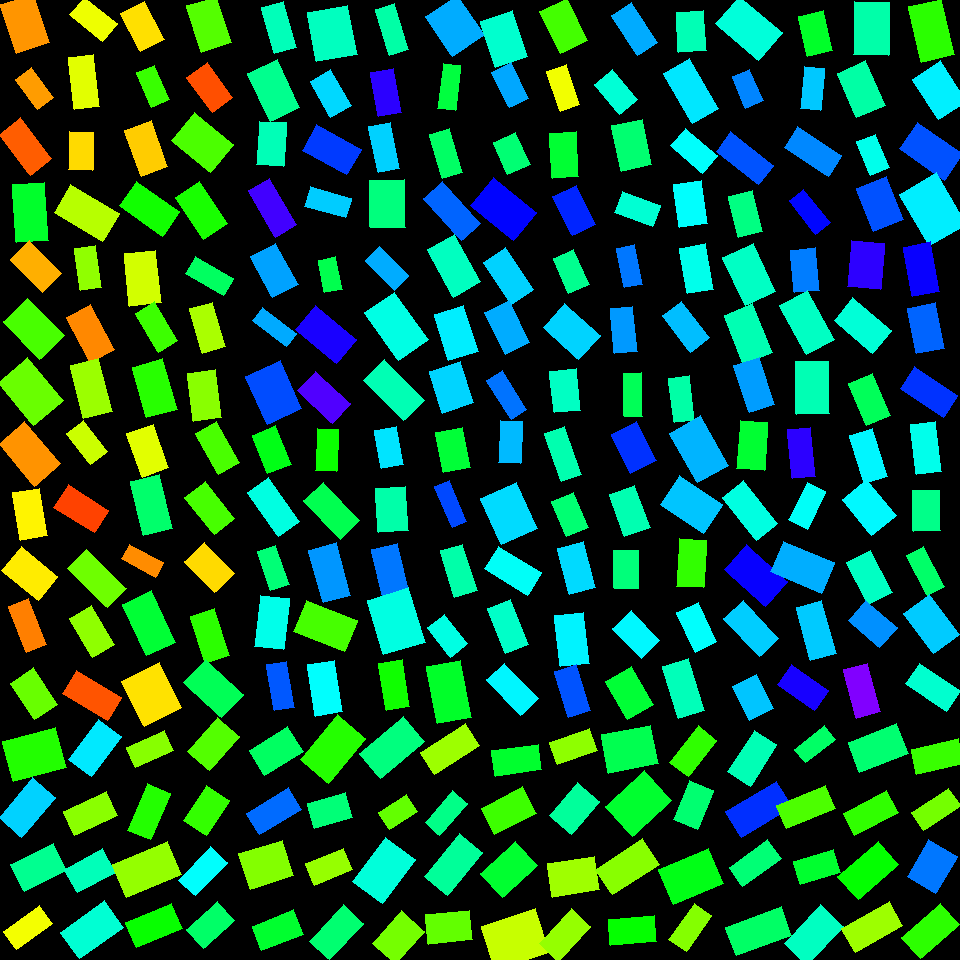

The data file committed next to this chart (first rows):
, angleRotated, color, length, logWidthLengthRatio, x, y, centerX, centerY, width, lengthRotatedProjectX, widthRotatedProjectX, lengthRotatedProjectY, widthRotatedProjectY, vertexRightBottom, vertexRightTop, vertexLeftBottom, vertexLeftTop
0, 2.882, 0.3107, 54.97, -0.3044, 34.6, 754.5, 30, 750, 40.55, -53.14, 10.39, 14.09, -39.19, (13, 781), (2, 741), (66, 767), (55, 727)
1, 2.278, 0.5291, 52.67, -0.524, 27, 807.4, 30, 810, 31.19, -34.24, 23.7, 40.02, -20.27, (21, 837), (-1, 817), (55, 797), (32, 777)
2, 2.676, 0.4279, 47.91, -0.4668, 38.81, 867.6, 30, 870, 30.04, -42.82, 13.47, 21.49, -26.85, (24, 891), (10, 864), (66, 870), (53, 843)
3, 2.518, 0.1735, 44.41, -0.656, 28.08, 927.6, 30, 930, 23.04, -36.06, 13.45, 25.92, -18.71, (16, 949), (3, 931), (52, 923), (39, 905)
4, 2.2, 0.5138, 50.55, -0.5583, 94.98, 748, 90, 750, 28.92, -29.76, 23.38, 40.87, -17.03, (91, 776), (68, 759), (121, 736), (98, 719)
5, 2.717, 0.2429, 47.56, -0.5914, 90.74, 813.7, 90, 810, 26.32, -43.34, 10.84, 19.58, -23.99, (74, 835), (63, 811), (117, 815), (106, 791)
6, 2.643, 0.4545, 43.26, -0.473, 89.97, 870.5, 90, 870, 26.95, -37.99, 12.88, 20.68, -23.67, (77, 892), (64, 869), (115, 872), (102, 848)
7, 2.518, 0.4714, 54.47, -0.5045, 91.92, 929.6, 90, 930, 32.89, -44.21, 19.21, 31.82, -26.7, (79, 958), (60, 932), (123, 927), (104, 900)
8, 2.716, 0.2445, 41.76, -0.6754, 150, 749, 150, 750, 21.25, -38.03, 8.777, 17.25, -19.36, (135, 767), (126, 747), (173, 750), (164, 730)
9, 1.974, 0.31, 50.3, -0.7115, 148.9, 811.8, 150, 810, 24.7, -19.73, 22.72, 46.28, -9.683, (150, 839), (127, 830), (170, 793), (147, 783)
10, 2.748, 0.2363, 59.47, -0.5164, 147, 869.5, 150, 870, 35.49, -54.93, 13.61, 22.81, -32.77, (126, 897), (112, 864), (181, 874), (167, 841)
11, 2.748, 0.3282, 49.78, -0.6196, 153.9, 925.4, 150, 930, 26.79, -45.96, 10.28, 19.11, -24.73, (136, 947), (125, 922), (182, 928), (171, 903)
12, 2.291, 0.2787, 44.99, -0.4546, 213.4, 744.2, 210, 750, 28.55, -29.67, 21.46, 33.81, -18.83, (209, 770), (187, 751), (239, 736), (217, 717)
13, 2.158, 0.2996, 42.09, -0.4427, 206.4, 810.8, 210, 810, 27.03, -23.31, 22.51, 35.05, -14.97, (206, 835), (183, 820), (229, 800), (206, 785)
14, 2.336, 0.4991, 46.36, -0.7205, 202.9, 871.3, 210, 870, 22.56, -32.12, 16.27, 33.43, -15.63, (195, 895), (178, 880), (227, 862), (210, 846)
15, 2.409, 0.4012, 42.3, -0.5191, 210.3, 924.9, 210, 930, 25.17, -31.45, 16.83, 28.29, -18.71, (203, 948), (186, 929), (234, 920), (217, 901)
16, 2.587, 0.3969, 45.18, -0.4503, 276.2, 751, 270, 750, 28.8, -38.39, 15.18, 23.81, -24.47, (264, 775), (249, 750), (303, 751), (287, 726)
17, 2.594, 0.5963, 49.04, -0.6711, 273.9, 811.1, 270, 810, 25.07, -41.87, 13.06, 25.55, -21.4, (259, 834), (246, 813), (301, 809), (288, 787)
18, 2.84, 0.2477, 45.59, -0.2059, 266.3, 864.7, 270, 870, 37.1, -43.53, 11.01, 13.52, -35.43, (250, 889), (238, 853), (293, 875), (282, 840)
19, 2.767, 0.3642, 44.27, -0.5152, 277.7, 930.3, 270, 930, 26.44, -41.2, 9.667, 16.18, -24.61, (261, 950), (252, 926), (303, 934), (293, 909)
20, 2.259, 0.3097, 58.32, -0.4603, 333.1, 749.1, 330, 750, 36.8, -37.06, 28.42, 45.03, -23.39, (328, 783), (300, 759), (365, 738), (337, 714)
21, 2.858, 0.4117, 39.53, -0.4305, 330.1, 810.3, 330, 810, 25.7, -37.95, 7.18, 11.04, -24.68, (314, 828), (307, 803), (352, 817), (345, 792)
22, 2.748, 0.2346, 40.72, -0.5468, 329.1, 866.8, 330, 870, 23.57, -37.61, 9.04, 15.62, -21.77, (314, 885), (305, 863), (352, 869), (343, 848)
23, 2.319, 0.4066, 49.55, -0.6097, 336.4, 932.2, 330, 930, 26.93, -33.69, 19.75, 36.33, -18.31, (329, 959), (309, 941), (363, 923), (343, 904)
24, 2.438, 0.4161, 57.69, -0.5684, 391.6, 747.7, 390, 750, 32.68, -43.98, 21.15, 37.34, -24.91, (380, 778), (359, 753), (424, 741), (403, 716)
25, 2.577, 0.2682, 32.83, -0.4782, 398.1, 811.9, 390, 810, 20.35, -27.73, 10.89, 17.57, -17.19, (389, 829), (378, 812), (417, 811), (406, 794)
26, 2.219, 0.4764, 55.16, -0.3998, 383.9, 870.3, 390, 870, 36.98, -33.28, 29.49, 43.98, -22.32, (382, 903), (352, 881), (415, 859), (385, 837)
27, 2.299, 0.2568, 43.6, -0.3602, 398.8, 937.2, 390, 930, 30.41, -29.01, 22.7, 32.54, -20.24, (395, 963), (372, 943), (424, 931), (401, 910)
28, 2.569, 0.2304, 53.47, -0.731, 449.6, 749, 450, 750, 25.74, -44.94, 13.95, 28.99, -21.63, (434, 774), (420, 752), (479, 745), (465, 723)
29, 2.28, 0.4222, 42.15, -0.7762, 446.2, 813, 450, 810, 19.4, -27.45, 14.72, 31.99, -12.63, (439, 835), (425, 822), (467, 803), (452, 790)
30, 2.26, 0.4334, 55.86, -0.6333, 453.3, 864.7, 450, 870, 29.65, -35.5, 22.89, 43.13, -18.85, (447, 895), (424, 876), (482, 852), (459, 833)
31, 3.037, 0.2691, 44.57, -0.3943, 449.1, 927.3, 450, 930, 30.05, -44.33, 3.147, 4.668, -29.88, (428, 944), (425, 914), (472, 939), (469, 910)
32, 3.011, 0.3634, 46.71, -0.604, 516.8, 760.4, 510, 750, 25.53, -46.31, 3.323, 6.079, -25.31, (495, 776), (491, 750), (541, 769), (538, 744)
33, 2.663, 0.2928, 46.64, -0.4601, 508.8, 810.8, 510, 810, 29.44, -41.4, 13.56, 21.49, -26.13, (494, 834), (481, 808), (536, 813), (522, 786)
34, 2.402, 0.3649, 47.64, -0.3807, 509.3, 869.3, 510, 870, 32.56, -35.18, 21.95, 32.13, -24.05, (502, 897), (480, 873), (537, 865), (515, 841)
35, 2.827, 0.2027, 56.56, -0.2094, 515.5, 939.5, 510, 930, 45.87, -53.79, 14.18, 17.48, -43.62, (495, 970), (481, 926), (549, 952), (535, 908)
36, 2.808, 0.24, 42.48, -0.5743, 573.7, 746.4, 570, 750, 23.92, -40.14, 7.836, 13.91, -22.6, (557, 764), (549, 742), (597, 750), (589, 728)
37, 2.276, 0.435, 43.47, -0.3821, 574.4, 808.2, 570, 810, 29.67, -28.18, 22.59, 33.1, -19.23, (571, 834), (549, 815), (599, 801), (577, 782)
38, 2.991, 0.2293, 47.61, -0.3447, 573.5, 876.8, 570, 870, 33.73, -47.07, 5.071, 7.158, -33.35, (552, 897), (547, 863), (599, 889), (594, 856)
39, 2.316, 0.2354, 48.08, -0.6113, 564.9, 935.1, 570, 930, 26.09, -32.59, 19.18, 35.34, -17.69, (558, 961), (539, 943), (590, 926), (571, 908)
40, 2.946, 0.3857, 50.22, -0.2457, 629.8, 749.2, 630, 750, 39.28, -49.27, 7.636, 9.763, -38.53, (608, 773), (601, 734), (658, 763), (650, 725)
41, 2.397, 0.3643, 52.91, -0.2578, 638.6, 803.1, 630, 810, 40.88, -38.92, 27.7, 35.84, -30.07, (632, 836), (605, 806), (671, 800), (644, 770)
42, 2.57, 0.2442, 56, -0.6197, 627.5, 866.7, 630, 870, 30.13, -47.11, 16.29, 30.28, -25.35, (612, 894), (595, 869), (659, 864), (642, 838)
43, 3.049, 0.3302, 45.95, -0.5635, 632.4, 930.4, 630, 930, 26.15, -45.75, 2.417, 4.246, -26.04, (610, 945), (608, 919), (656, 941), (654, 915)
44, 2.239, 0.3022, 46.41, -0.6748, 693.3, 751.4, 690, 750, 23.64, -28.75, 18.55, 36.43, -14.64, (688, 776), (669, 762), (716, 740), (698, 725)
45, 1.966, 0.4068, 41.93, -0.4935, 693.4, 805.2, 690, 810, 25.6, -16.14, 23.63, 38.7, -9.855, (697, 829), (673, 819), (713, 790), (689, 780)
46, 2.746, 0.3482, 54.06, -0.3503, 691.1, 876.2, 690, 870, 38.09, -49.88, 14.68, 20.84, -35.14, (673, 904), (658, 869), (723, 883), (708, 848)
47, 2.177, 0.2467, 44.62, -0.7431, 690.1, 927.5, 690, 930, 21.22, -25.42, 17.44, 36.67, -12.09, (686, 951), (668, 939), (711, 915), (694, 903)
48, 2.144, 0.4522, 49.21, -0.6192, 752.2, 758.3, 750, 750, 26.49, -26.67, 22.26, 41.35, -14.36, (750, 786), (727, 771), (776, 744), (754, 730)
49, 2.599, 0.6354, 59.78, -0.6837, 759.1, 809.4, 750, 810, 30.17, -51.19, 15.58, 30.87, -25.84, (741, 837), (725, 811), (792, 806), (776, 781)
50, 2.507, 0.4103, 47.66, -0.7132, 755.1, 863.2, 750, 870, 23.36, -38.4, 13.84, 28.24, -18.82, (742, 886), (729, 867), (781, 858), (767, 839)
51, 2.788, 0.3997, 59.51, -0.6882, 758.8, 931.3, 750, 930, 29.9, -55.82, 10.37, 20.63, -28.05, (736, 955), (725, 927), (791, 935), (781, 906)
52, 2.472, 0.3995, 38.02, -0.8113, 815.1, 744.2, 810, 750, 16.89, -29.81, 10.49, 23.6, -13.24, (805, 762), (794, 749), (835, 739), (824, 725)
53, 2.756, 0.2836, 52.87, -0.7301, 806.1, 807, 810, 810, 25.48, -49, 9.571, 19.86, -23.61, (786, 828), (776, 805), (835, 808), (825, 785)
54, 2.841, 0.3641, 42.24, -0.5602, 817, 866.8, 810, 870, 24.12, -40.35, 7.137, 12.5, -23.04, (800, 884), (793, 861), (840, 872), (833, 849)
55, 2.329, 0.4598, 53.61, -0.5393, 813.9, 934.9, 810, 930, 31.27, -36.87, 22.7, 38.93, -21.5, (806, 965), (784, 943), (843, 926), (820, 904)
56, 2.768, 0.4071, 52.28, -0.4899, 878.3, 748.3, 870, 750, 32.03, -48.68, 11.69, 19.08, -29.83, (859, 772), (848, 742), (908, 753), (896, 723)
57, 2.658, 0.3019, 49.46, -0.6918, 870.8, 812.9, 870, 810, 24.76, -43.78, 11.52, 23.01, -21.92, (854, 835), (843, 813), (898, 812), (886, 790)
58, 2.434, 0.3308, 53.33, -0.5395, 868.3, 870.5, 870, 870, 31.09, -40.51, 20.22, 34.68, -23.62, (858, 899), (837, 876), (898, 864), (878, 841)
59, 2.631, 0.2301, 54.27, -0.6773, 872.1, 927.2, 870, 930, 27.57, -47.35, 13.47, 26.52, -24.05, (855, 952), (841, 928), (902, 925), (889, 901)
... 196 more rows
